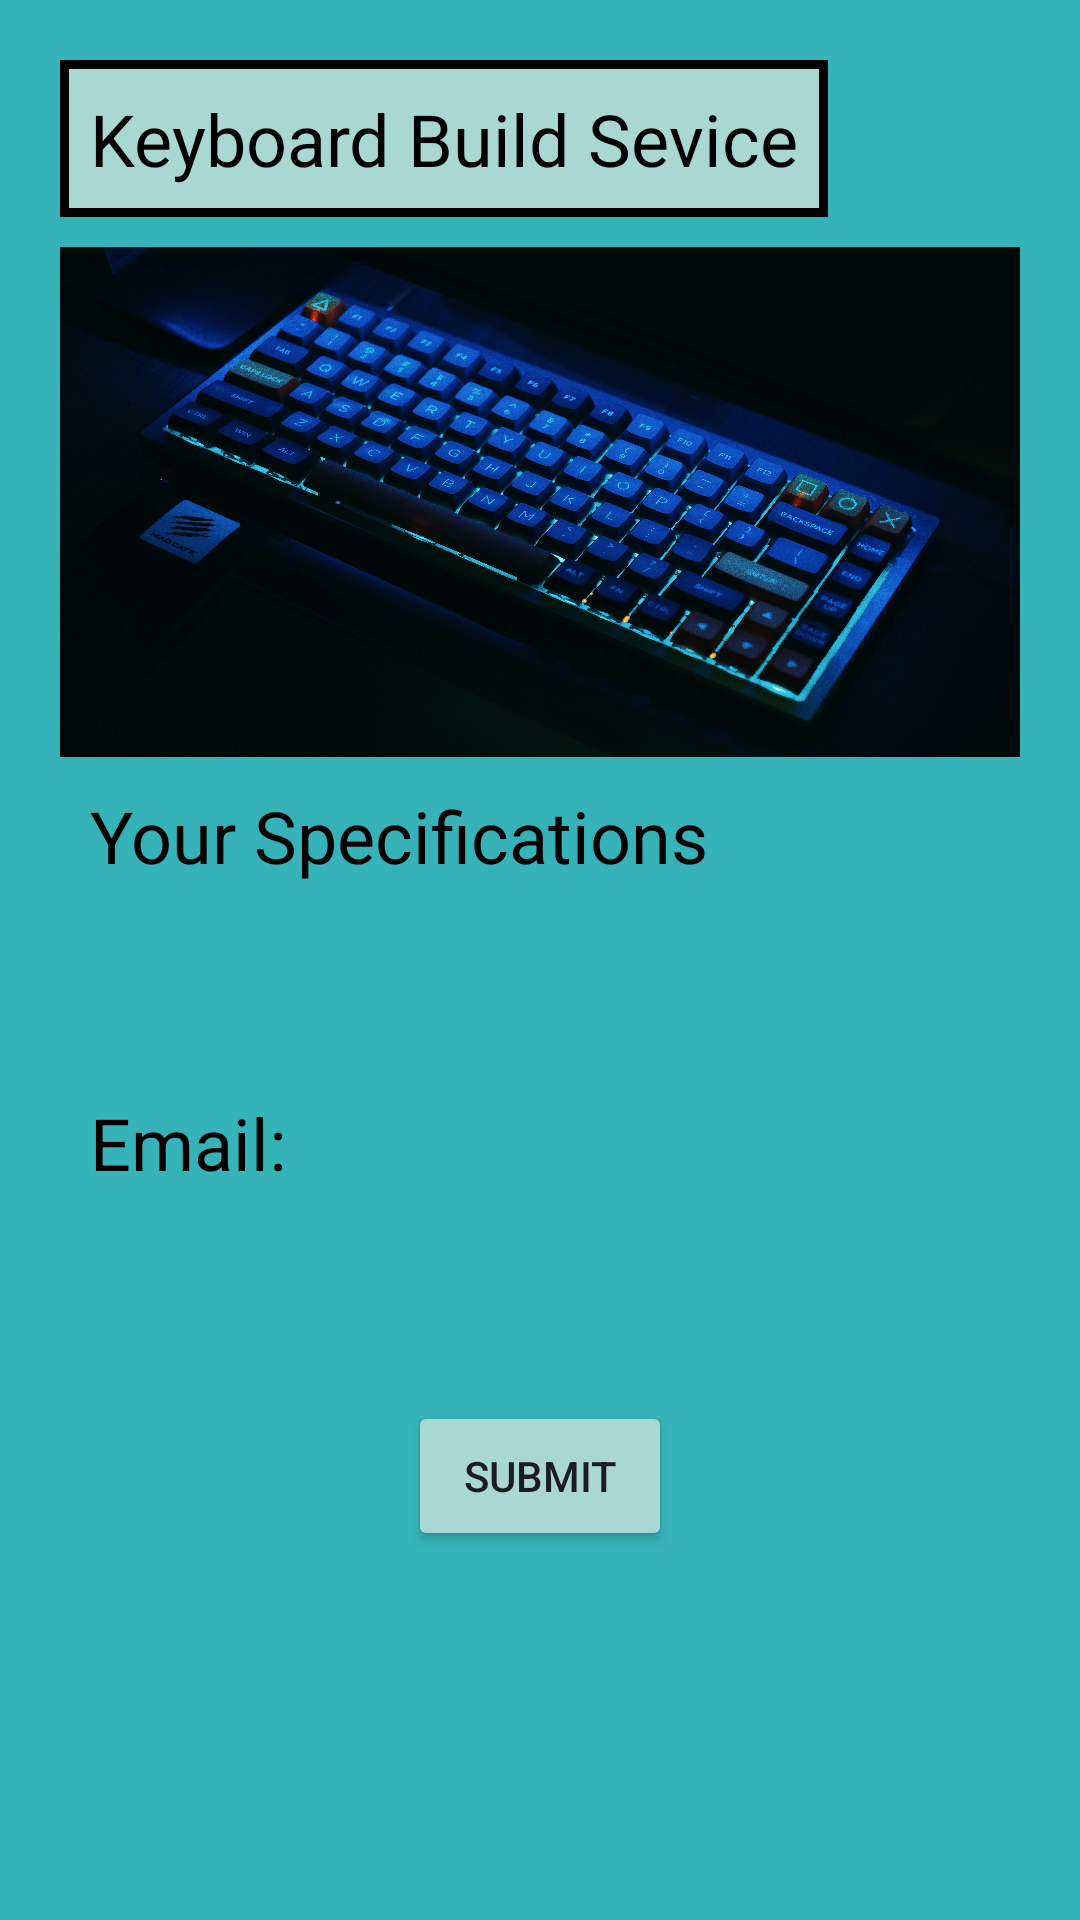

Here is an Android app screen rendered from its layout file. Give the layout XML and the strings, colors and styles it references.
<!-- AndroidManifest.xml: application theme Theme.TypoType -->
<!-- res/layout/activity_key_board_service.xml -->
<?xml version="1.0" encoding="utf-8"?>
<LinearLayout xmlns:android="http://schemas.android.com/apk/res/android"
    xmlns:app="http://schemas.android.com/apk/res-auto"
    xmlns:tools="http://schemas.android.com/tools"
    android:layout_width="match_parent"
    android:layout_height="match_parent"
    tools:context=".HomeActivity">

    <LinearLayout
        android:layout_width="match_parent"
        android:layout_height="match_parent"
        android:background="#36b3b8"
        android:orientation="vertical">

        <LinearLayout
            android:layout_width="match_parent"
            android:layout_height="20dp"
            android:gravity="right|center_vertical"
            android:orientation="horizontal"
            android:padding="10dp">

        </LinearLayout>

        <TextView
            android:layout_width="wrap_content"
            android:layout_height="wrap_content"
            android:layout_marginLeft="20dp"
            android:layout_marginBottom="10dp"
            android:background="@drawable/textbg"
            android:padding="10dp"
            android:text="Keyboard Build Sevice"
            android:textColor="@color/black"
            android:textSize="24sp" />

        <ImageView
            android:layout_width="match_parent"
            android:layout_height="170dp"
            android:layout_marginLeft="20dp"
            android:layout_marginRight="20dp"
            android:scaleType="fitXY"
            android:src="@drawable/pic1" />

        <TextView
            android:layout_width="wrap_content"
            android:layout_height="wrap_content"
            android:layout_marginLeft="20dp"
            android:padding="10dp"
            android:text="Your Specifications"
            android:textColor="@color/black"
            android:textSize="24sp" />

        <EditText
            android:layout_width="match_parent"
            android:layout_height="50dp"
            android:id="@+id/email"
            android:padding="10dp"
            android:maxLines="6"
            android:background="@drawable/bg"
            android:layout_marginLeft="20dp"
            android:layout_marginRight="20dp"
            android:textSize="20sp"/>
        <TextView
            android:layout_width="wrap_content"
            android:layout_height="wrap_content"
            android:layout_marginLeft="20dp"
            android:padding="10dp"
            android:text="Email:"
            android:textColor="@color/black"
            android:textSize="24sp" />
        <EditText
            android:layout_width="match_parent"
            android:layout_height="50dp"
            android:id="@+id/emails"
            android:inputType="textEmailAddress"
            android:singleLine="true"
            android:padding="10dp"
            android:background="@drawable/bg"
            android:layout_marginLeft="20dp"
            android:layout_marginRight="20dp"
            android:textSize="20sp"/>
        <Button
            android:onClick="submit"
            android:layout_width="wrap_content"
            android:layout_height="50dp"
            android:layout_gravity="center"
            android:layout_marginTop="10dp"
            android:backgroundTint="#a9d8d3"
            android:text="SUBMIT"
            app:cornerRadius="50dp" />
    </LinearLayout>
</LinearLayout>
<!-- resources referenced by this layout -->
<resources>
  <!-- drawable pic1: jpg bitmap (drawable, 1030426 bytes) -->
  <!-- drawable textbg (drawable) -->
  <?xml version="1.0" encoding="utf-8"?>
  <shape xmlns:android="http://schemas.android.com/apk/res/android"
      android:shape="rectangle">
      <solid android:color="#a9d8d3" />
      <stroke
          android:width="3dp"
          android:color="#000" />
  </shape>
  <style name="Theme.TypoType" parent="Base.Theme.TypoType" />
  <style name="Base.Theme.TypoType" parent="Theme.Material3.DayNight.NoActionBar">
          
          
      </style>
  <!-- not gathered from this repository: default colours our renderer supplied (Android Studio template values) -->
  <color name="black">#FF000000</color>
</resources>
